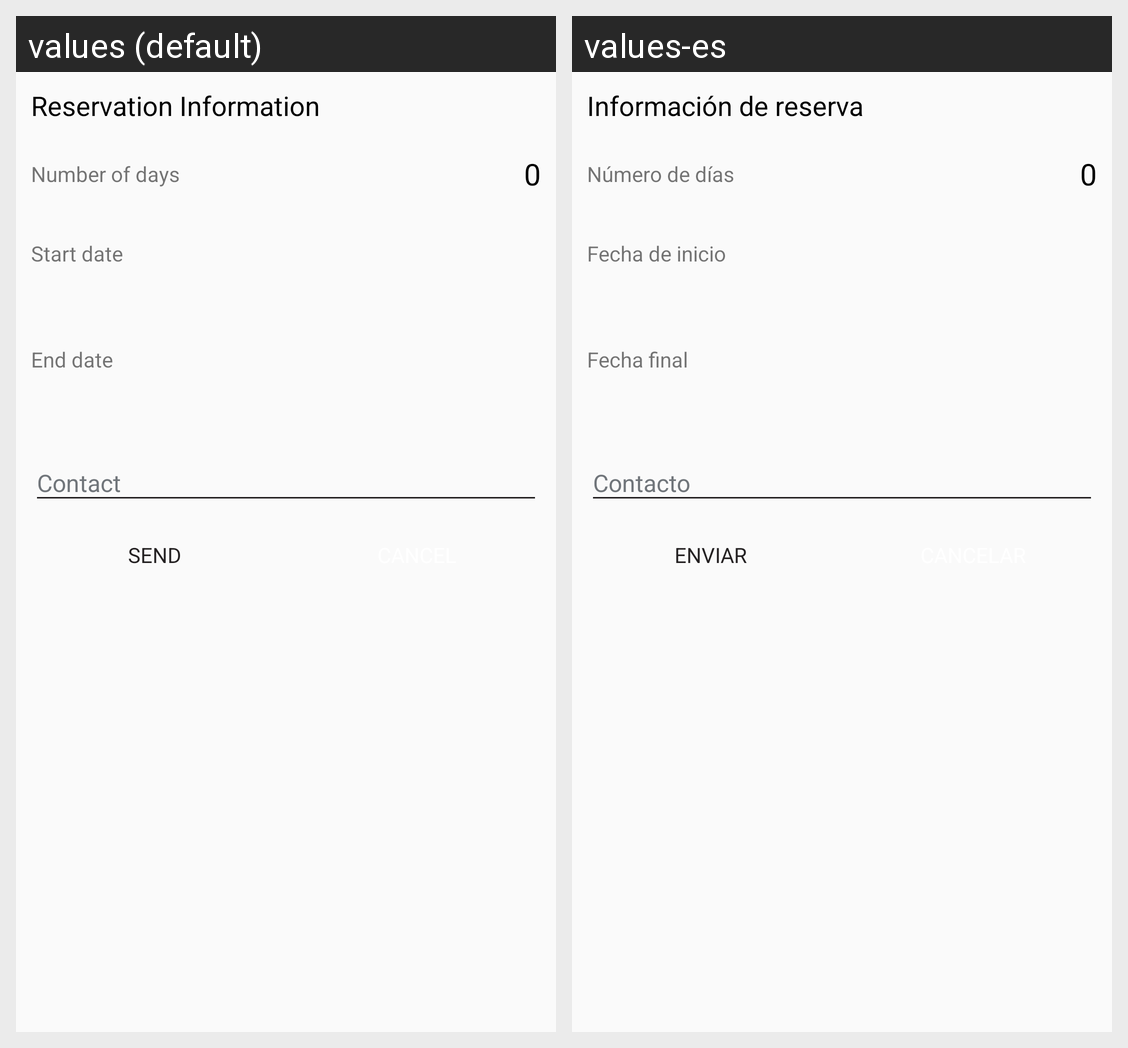

This grid shows one Android layout under two languages. Give, for every string resource on the screen, its name, the default text and each shown locale's text.
Android screen res/layout/fragment_bottom_sheet_location.xml rendered under 2 locales, left to right: values (default), values-es. Device: Nexus 5 (rendered at 1080×1920; each locale shown at half size, 540×960, under a caption strip naming it); theme AppTheme.
Strings drawn on this screen, with the default value and each locale's value (text and hints the layout hard-codes, and strings that could not be matched under every locale, appear in the picture but are not listed):

information_sur_la_r_servation
  values: Reservation Information
  values-es: Información de reserva

nombre_de_jour
  values: Number of days
  values-es: Número de días

date_d_but
  values: Start date
  values-es: Fecha de inicio

date_fin
  values: End date
  values-es: Fecha final

envoyer
  values: SEND
  values-es: ENVIAR
